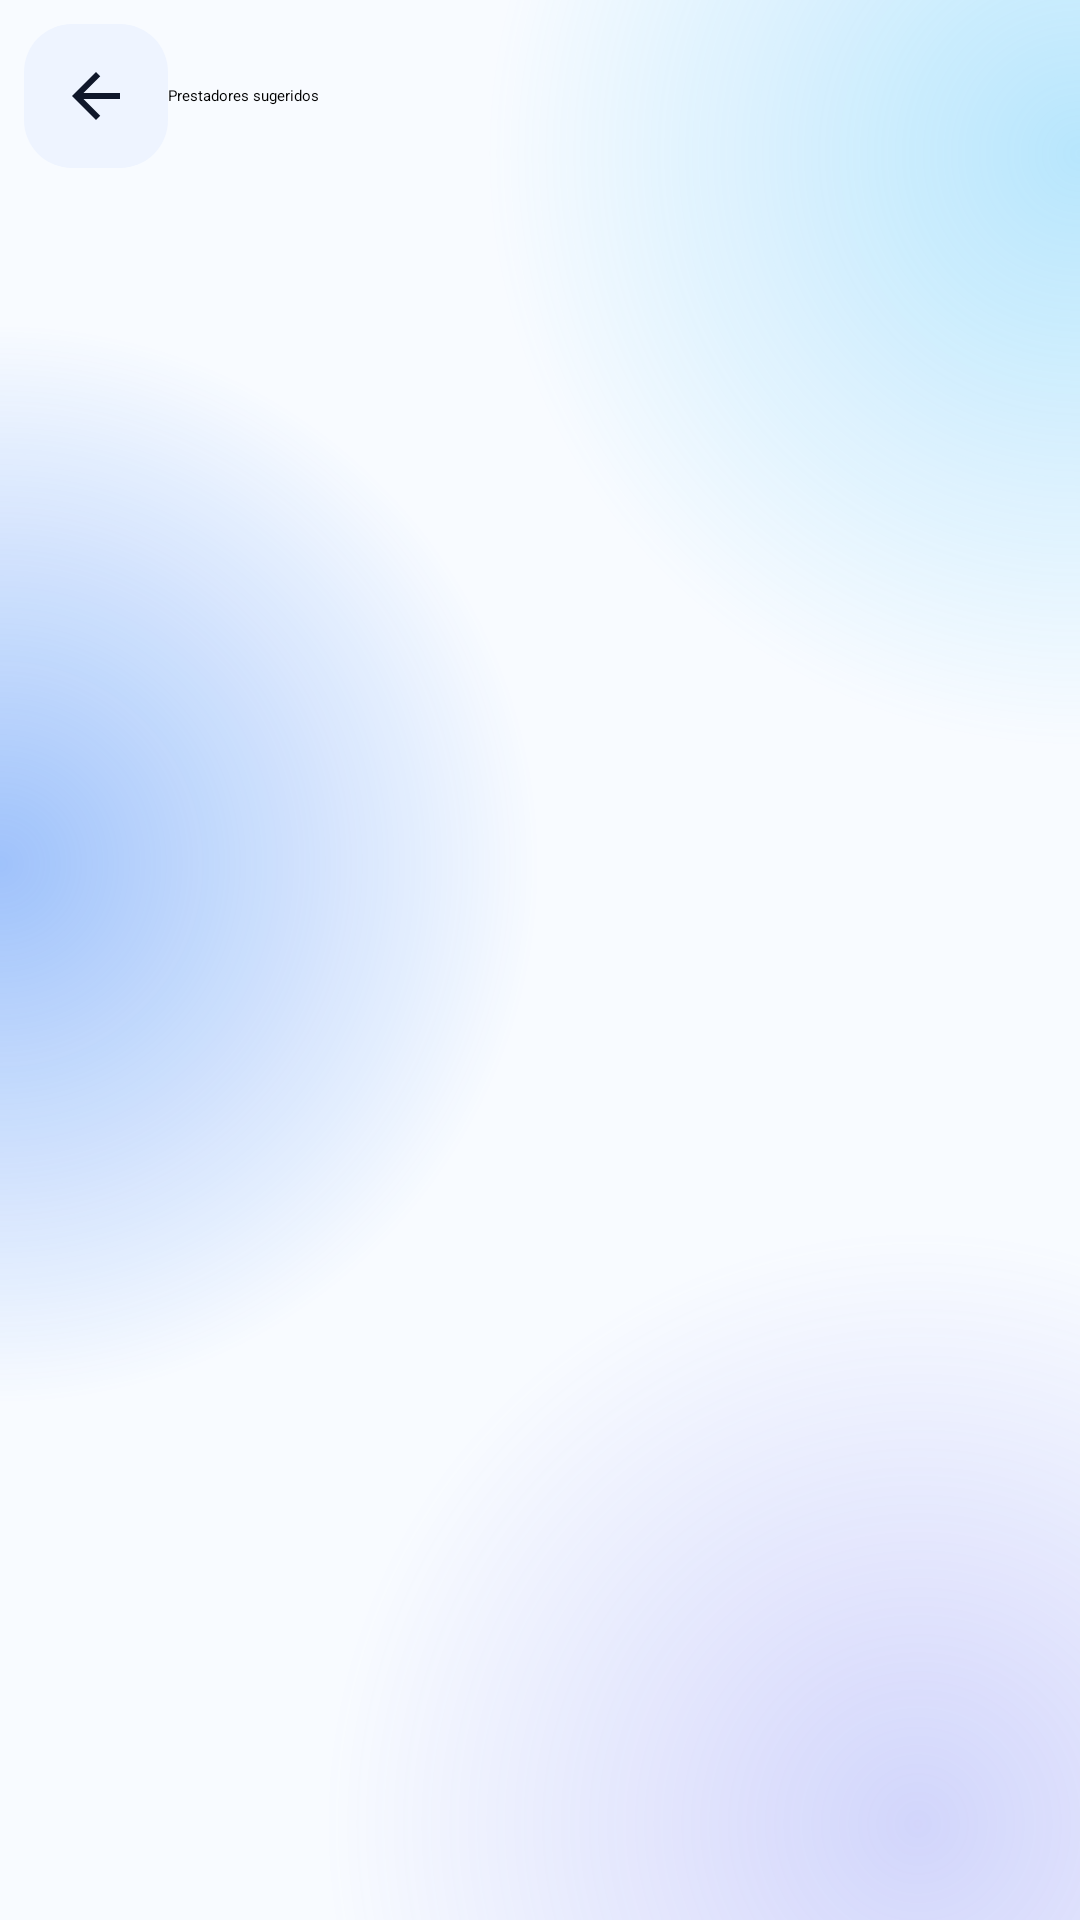

Produce the Android XML layout that renders to this screen, including the resource entries it uses.
<!-- AndroidManifest.xml: application theme Theme.TQFapp -->
<!-- res/layout/activity_sugestao_prestadores.xml -->
<?xml version="1.0" encoding="utf-8"?>
<LinearLayout
    xmlns:android="http://schemas.android.com/apk/res/android"
    xmlns:app="http://schemas.android.com/apk/res-auto"
    xmlns:tools="http://schemas.android.com/tools"
    android:layout_width="match_parent"
    android:layout_height="match_parent"
    android:background="@drawable/bg_app_glow"
    android:orientation="vertical">

    <LinearLayout
        android:layout_width="match_parent"
        android:layout_height="wrap_content"
        android:gravity="center_vertical"
        android:orientation="horizontal"
        android:paddingHorizontal="8dp"
        android:paddingTop="8dp">

        <ImageButton
            app:tint="@color/tqf_text"
            android:padding="12dp"
            android:foreground="?attr/selectableItemBackgroundBorderless"
            android:background="@drawable/bg_tile"
            android:id="@+id/btnBack"
            android:layout_width="@dimen/tqf_touch_target"
            android:layout_height="@dimen/tqf_touch_target"
            android:contentDescription="Voltar"
            android:src="@drawable/ic_arrow_back" />

        <TextView
            android:textAppearance="@style/TextAppearance.TQF.Title"
            android:layout_width="wrap_content"
            android:layout_height="wrap_content"
            android:text="Prestadores sugeridos" />
    </LinearLayout>

    <TextView
        android:textAppearance="@style/TextAppearance.TQF.Body"
        android:id="@+id/txtSubtitle"
        android:layout_width="match_parent"
        android:layout_height="wrap_content"
        android:paddingHorizontal="20dp"
        android:paddingTop="4dp"
        android:paddingBottom="12dp"
        tools:text="O prestador não está disponível para &quot;Troca de disjuntor&quot;. Veja outros profissionais de Reformas e Reparos:" />

    <ProgressBar
        android:id="@+id/progressSuggestions"
        android:layout_width="wrap_content"
        android:layout_height="wrap_content"
        android:layout_gravity="center_horizontal"
        android:layout_marginTop="24dp"
        android:visibility="gone" />

    <TextView
        android:textAppearance="@style/TextAppearance.TQF.Body"
        android:id="@+id/txtEmpty"
        android:layout_width="match_parent"
        android:layout_height="wrap_content"
        android:layout_marginTop="24dp"
        android:gravity="center"
        android:paddingHorizontal="32dp"
        android:text="Nenhum outro prestador disponível nesta categoria no momento."
        android:visibility="gone" />

    <androidx.recyclerview.widget.RecyclerView
        android:id="@+id/rvSuggestions"
        android:layout_width="match_parent"
        android:layout_height="0dp"
        android:layout_weight="1"
        android:clipToPadding="false"
        android:paddingHorizontal="20dp"
        android:paddingBottom="20dp"
        tools:listitem="@layout/item_professional" />

    
    <com.google.android.material.button.MaterialButton
        android:id="@+id/btnCancelService"
        style="@style/Widget.TQF.Button.Outlined"
        android:layout_width="match_parent"
        android:layout_height="wrap_content"
        android:layout_marginHorizontal="20dp"
        android:layout_marginBottom="16dp"
        android:text="Cancelar serviço"
        android:textColor="@color/tqf_status_refused_text"
        android:visibility="gone"
        tools:visibility="visible" />

</LinearLayout>
<!-- res/layout/item_professional.xml (included above) -->
<?xml version="1.0" encoding="utf-8"?>
<com.google.android.material.card.MaterialCardView
    xmlns:android="http://schemas.android.com/apk/res/android"
    xmlns:app="http://schemas.android.com/apk/res-auto"
    xmlns:tools="http://schemas.android.com/tools"
    android:id="@+id/cardProfessional"
    android:layout_width="match_parent"
    android:layout_height="wrap_content"
    android:layout_marginBottom="12dp"
    android:clickable="true"
    android:focusable="true"
    app:cardCornerRadius="16dp"
    app:cardElevation="1dp"
    app:strokeColor="@color/card_stroke"
    app:strokeWidth="1dp"
    app:cardBackgroundColor="@color/card_bg">

    <androidx.constraintlayout.widget.ConstraintLayout
        android:layout_width="match_parent"
        android:layout_height="wrap_content"
        android:padding="14dp">

        <com.google.android.material.imageview.ShapeableImageView
            android:id="@+id/imgAvatar"
            android:layout_width="52dp"
            android:layout_height="52dp"
            android:scaleType="centerCrop"
            android:src="@drawable/ic_profile"
            android:importantForAccessibility="no"
            app:shapeAppearanceOverlay="@style/ShapeAppearance.MaterialComponents.SmallComponent"
            app:layout_constraintStart_toStartOf="parent"
            app:layout_constraintTop_toTopOf="parent" />

        
        <TextView
            android:id="@+id/txtName"
            android:layout_width="0dp"
            android:layout_height="wrap_content"
            android:layout_marginStart="12dp"
            android:layout_marginEnd="8dp"
            android:ellipsize="end"
            android:maxLines="1"
            android:textColor="@color/text_primary"
            android:textSize="16sp"
            android:textStyle="bold"
            app:layout_constraintStart_toEndOf="@id/imgAvatar"
            app:layout_constraintEnd_toStartOf="@id/txtStatusBadge"
            app:layout_constraintTop_toTopOf="@id/imgAvatar"
            tools:text="Carlos Mendes" />

        
        <TextView
            android:id="@+id/txtStatusBadge"
            android:layout_width="wrap_content"
            android:layout_height="wrap_content"
            android:background="@drawable/bg_badge_green"
            android:paddingHorizontal="8dp"
            android:paddingVertical="4dp"
            android:text="⚡ Disponível"
            android:textColor="@color/green_badge_text"
            android:textSize="11sp"
            android:textStyle="bold"
            android:visibility="gone"
            app:layout_constraintEnd_toEndOf="parent"
            app:layout_constraintTop_toTopOf="@id/txtName"
            app:layout_constraintBottom_toBottomOf="@id/txtName"
            tools:visibility="visible" />

        
        <TextView
            android:id="@+id/txtCategory"
            android:layout_width="0dp"
            android:layout_height="wrap_content"
            android:layout_marginTop="2dp"
            android:ellipsize="end"
            android:maxLines="1"
            android:textColor="@color/text_secondary"
            android:textSize="13sp"
            app:layout_constraintStart_toStartOf="@id/txtName"
            app:layout_constraintEnd_toEndOf="parent"
            app:layout_constraintTop_toBottomOf="@id/txtName"
            tools:text="Reformas e Reparos • Eletricista" />

        
        <TextView
            android:id="@+id/txtMetrics"
            android:layout_width="0dp"
            android:layout_height="wrap_content"
            android:layout_marginTop="6dp"
            android:drawablePadding="4dp"
            android:gravity="center_vertical"
            android:maxLines="1"
            android:ellipsize="end"
            android:textColor="@color/text_secondary"
            android:textSize="12sp"
            app:drawableStartCompat="@drawable/ic_star"
            app:layout_constraintStart_toStartOf="@id/txtName"
            app:layout_constraintEnd_toEndOf="parent"
            app:layout_constraintTop_toBottomOf="@id/txtCategory"
            tools:text="4,9 • 86 avaliações • 2,1 km" />

        <View
            android:id="@+id/divider"
            android:layout_width="0dp"
            android:layout_height="1dp"
            android:layout_marginTop="12dp"
            android:background="@color/card_stroke"
            app:layout_constraintStart_toStartOf="parent"
            app:layout_constraintEnd_toEndOf="parent"
            app:layout_constraintTop_toBottomOf="@id/txtMetrics" />

        
        <TextView
            android:id="@+id/txtPrice"
            android:layout_width="0dp"
            android:layout_height="wrap_content"
            android:layout_marginTop="10dp"
            android:textColor="@color/text_primary"
            android:textSize="15sp"
            android:textStyle="bold"
            app:layout_constraintStart_toStartOf="parent"
            app:layout_constraintEnd_toEndOf="parent"
            app:layout_constraintTop_toBottomOf="@id/divider"
            tools:text="R$ 80,00 / hora" />

    </androidx.constraintlayout.widget.ConstraintLayout>

</com.google.android.material.card.MaterialCardView>
<!-- resources referenced by this layout -->
<resources>
  <color name="card_bg">@color/tqf_surface</color>
  <color name="card_stroke">@color/tqf_divider</color>
  <color name="green_badge_text">@color/tqf_status_done_text</color>
  <color name="text_primary">@color/tqf_text</color>
  <color name="text_secondary">@color/tqf_text_secondary</color>
  <color name="tqf_status_refused_text">#D63A3A</color>
  <color name="tqf_text">#0F172A</color>
  <dimen name="tqf_touch_target">48dp</dimen>
  <!-- drawable bg_badge_green (drawable) -->
  <?xml version="1.0" encoding="utf-8"?>
  <shape xmlns:android="http://schemas.android.com/apk/res/android">
      <solid android:color="@color/green_badge_bg"/>
      <corners android:radius="12dp"/>
  </shape>
  <!-- drawable bg_tile (drawable) -->
  <?xml version="1.0" encoding="utf-8"?>
  <shape xmlns:android="http://schemas.android.com/apk/res/android" android:shape="rectangle">
      <corners android:radius="@dimen/tqf_radius_tile" />
      <solid android:color="@color/tqf_primary_soft" />
  </shape>
  <!-- drawable ic_arrow_back (drawable) -->
  <vector xmlns:android="http://schemas.android.com/apk/res/android"
      android:width="24dp"
      android:height="24dp"
      android:viewportWidth="24"
      android:viewportHeight="24">
    <path
        android:pathData="M20,11H7.83l5.59,-5.59L12,4l-8,8 8,8 1.41,-1.41L7.83,13H20v-2z"
        android:fillColor="#111827"/>
  </vector>
  <!-- drawable ic_profile (drawable) -->
  <vector xmlns:android="http://schemas.android.com/apk/res/android"
      android:width="24dp"
      android:height="24dp"
      android:viewportWidth="24"
      android:viewportHeight="24">
    <path
        android:pathData="M12,12c2.21,0 4,-1.79 4,-4s-1.79,-4 -4,-4 -4,1.79 -4,4 1.79,4 4,4zm0,2c-2.67,0 -8,1.34 -8,4v2h16v-2c0,-2.66 -5.33,-4 -8,-4z"
        android:fillColor="#6B7280"/>
  </vector>
  <!-- drawable ic_star (drawable) -->
  <vector xmlns:android="http://schemas.android.com/apk/res/android"
      android:width="18dp"
      android:height="18dp"
      android:viewportWidth="24"
      android:viewportHeight="24">
    <path
        android:pathData="M12,17.27L18.18,21l-1.64,-7.03L22,9.24l-7.19,-0.61L12,2 9.19,8.63 2,9.24l5.46,4.73L5.82,21z"
        android:fillColor="#FFB800"/>
  </vector>
  <style name="Theme.TQFapp" parent="Theme.MaterialComponents.DayNight.DarkActionBar">
          
          <item name="colorPrimary">@color/purple_500</item>
          <item name="colorPrimaryVariant">@color/purple_700</item>
          <item name="colorOnPrimary">@color/white</item>
          
          <item name="colorSecondary">@color/teal_200</item>
          <item name="colorSecondaryVariant">@color/teal_700</item>
          <item name="colorOnSecondary">@color/black</item>
          
          <item name="android:statusBarColor">?attr/colorPrimaryVariant</item>
          
      </style>
  <color name="tqf_surface">#FFFFFF</color>
  <color name="tqf_divider">#EAF0F9</color>
  <color name="tqf_status_done_text">#12936A</color>
  <color name="tqf_text_secondary">#64748B</color>
  <color name="tqf_glow_base">#F8FBFF</color>
  <color name="tqf_glow_sky">#5538BDF8</color>
  <color name="tqf_glow_blue">#661A6EF5</color>
  <color name="tqf_glow_indigo">#406366F1</color>
  <color name="green_badge_bg">@color/tqf_status_done_bg</color>
  <dimen name="tqf_radius_tile">16dp</dimen>
  <color name="tqf_primary_soft">#EEF4FF</color>
  <color name="white">#FFFFFFFF</color>
  <color name="black">#FF000000</color>
  <color name="tqf_status_done_bg">#E7F8F1</color>
  <!-- not gathered from this repository: default colours our renderer supplied (Android Studio template values) -->
  <color name="purple_500">#FF6200EE</color>
  <color name="purple_700">#FF3700B3</color>
  <color name="teal_200">#FF03DAC5</color>
  <color name="teal_700">#FF018786</color>
</resources>
